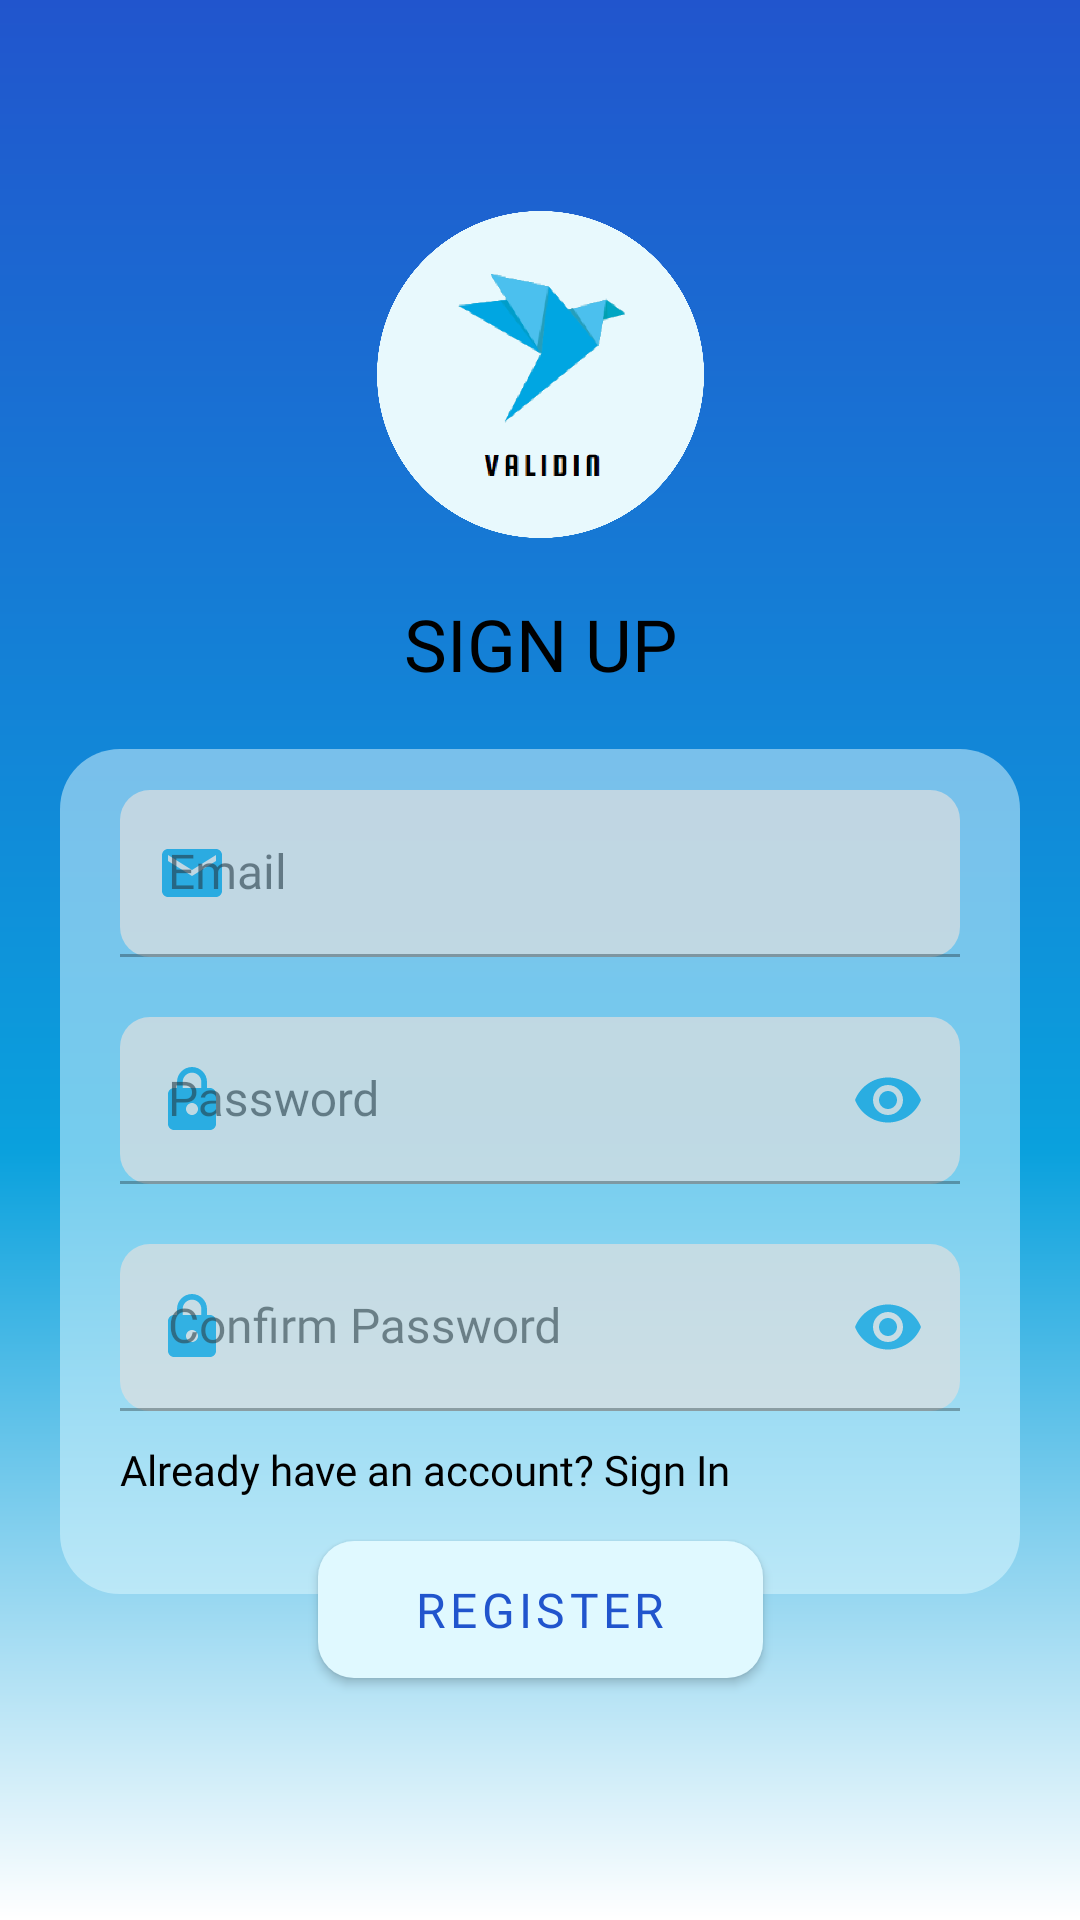

Write the Android layout XML for this screen, with the resource values it uses.
<!-- AndroidManifest.xml: application theme Theme.Validin -->
<!-- res/layout/activity_register.xml -->
<?xml version="1.0" encoding="utf-8"?>
<androidx.constraintlayout.widget.ConstraintLayout xmlns:android="http://schemas.android.com/apk/res/android"
    xmlns:app="http://schemas.android.com/apk/res-auto"
    xmlns:tools="http://schemas.android.com/tools"
    android:layout_width="match_parent"
    android:layout_height="match_parent"
    tools:context=".presentation.view.auth.RegisterActivity"
    android:background="@drawable/gradient_background">

    <androidx.constraintlayout.widget.Guideline
        android:id="@+id/login_guide1"
        android:layout_width="wrap_content"
        android:layout_height="wrap_content"
        android:orientation="horizontal"
        app:layout_constraintGuide_percent="0.11" />

    <androidx.constraintlayout.widget.Guideline
        android:id="@+id/login_guide2"
        android:layout_width="wrap_content"
        android:layout_height="wrap_content"
        android:orientation="horizontal"
        app:layout_constraintGuide_percent="0.28" />

    <androidx.constraintlayout.widget.Guideline
        android:id="@+id/login_guide3"
        android:layout_width="wrap_content"
        android:layout_height="wrap_content"
        android:orientation="horizontal"
        app:layout_constraintGuide_percent="0.39" />


    <androidx.constraintlayout.widget.Guideline
        android:id="@+id/login_guide5"
        android:layout_width="wrap_content"
        android:layout_height="wrap_content"
        android:orientation="horizontal"
        app:layout_constraintGuide_percent="0.83" />

    <androidx.constraintlayout.widget.Guideline
        android:id="@+id/login_guide6"
        android:layout_width="wrap_content"
        android:layout_height="wrap_content"
        android:orientation="horizontal"
        app:layout_constraintGuide_percent="0.77" />



    <ImageView
        android:id="@+id/iv_logo"
        android:layout_width="0dp"
        android:layout_height="0dp"
        app:layout_constraintDimensionRatio="1:1"
        android:contentDescription="@string/logo_image"
        android:src="@drawable/logo_app"
        app:layout_constraintEnd_toEndOf="parent"
        app:layout_constraintStart_toStartOf="parent"
        app:layout_constraintTop_toTopOf="@id/login_guide1"
        app:layout_constraintBottom_toBottomOf="@id/login_guide2"/>

    <TextView
        android:id="@+id/tv_signup"
        android:layout_width="wrap_content"
        android:layout_height="wrap_content"
        android:text="@string/sign_up"
        android:textAppearance="@style/sign_in"
        app:layout_constraintEnd_toEndOf="@+id/iv_logo"
        app:layout_constraintStart_toStartOf="@+id/iv_logo"
        app:layout_constraintTop_toBottomOf="@+id/iv_logo"
        app:layout_constraintBottom_toBottomOf="@id/login_guide3"/>

    <View
        android:id="@+id/container_regist"
        android:layout_width="0dp"
        android:layout_height="0dp"
        app:layout_constraintDimensionRatio="1:0.88"
        android:layout_alignParentStart="true"
        android:layout_alignParentTop="true"
        android:alpha="0.5"
        android:background="@drawable/container_login"
        app:layout_constraintEnd_toEndOf="parent"
        app:layout_constraintStart_toStartOf="parent"
        app:layout_constraintTop_toBottomOf="@id/login_guide3"
        app:layout_constraintBottom_toBottomOf="@id/login_guide5"/>

    <com.google.android.material.textfield.TextInputLayout
        android:id="@+id/et_email_layout"
        android:layout_width="0dp"
        android:layout_height="wrap_content"
        android:layout_marginTop="20dp"
        android:layout_marginHorizontal="20dp"
        android:alpha="0.7"
        app:boxCornerRadiusBottomEnd="10dp"
        app:boxCornerRadiusBottomStart="10dp"
        app:boxCornerRadiusTopEnd="10dp"
        app:boxCornerRadiusTopStart="10dp"
        app:layout_constraintEnd_toEndOf="@+id/container_regist"
        app:layout_constraintStart_toStartOf="@+id/container_regist"
        app:layout_constraintBottom_toTopOf="@id/et_password_layout"
        app:layout_constraintTop_toTopOf="@+id/container_regist"
        app:startIconDrawable="@drawable/ic_email"
        app:startIconTint="@color/light_blue_back">

        <com.google.android.material.textfield.TextInputEditText
            android:id="@+id/et_email_field"
            android:layout_width="match_parent"
            android:textAppearance="@style/text_input"
            android:layout_height="wrap_content"
            android:hint="@string/email" />
    </com.google.android.material.textfield.TextInputLayout>

    <com.google.android.material.textfield.TextInputLayout
        android:id="@+id/et_password_layout"
        android:layout_width="0dp"
        android:layout_height="wrap_content"
        android:alpha="0.7"
        app:boxCornerRadiusBottomEnd="10dp"
        app:boxCornerRadiusBottomStart="10dp"
        app:boxCornerRadiusTopEnd="10dp"
        android:layout_marginTop="20dp"
        app:boxCornerRadiusTopStart="10dp"
        app:layout_constraintTop_toBottomOf="@id/et_email_layout"
        app:layout_constraintBottom_toTopOf="@id/et_confirmpassword_layout"
        app:layout_constraintEnd_toEndOf="@+id/et_email_layout"
        app:layout_constraintStart_toStartOf="@+id/et_email_layout"
        app:startIconDrawable="@drawable/ic_lock"
        app:passwordToggleEnabled="true"
        app:passwordToggleTint="@color/light_blue_back"
        app:startIconTint="@color/light_blue_back">

        <com.google.android.material.textfield.TextInputEditText
            android:id="@+id/et_password_field"
            android:layout_width="match_parent"
            android:textAppearance="@style/text_input"
            android:layout_height="wrap_content"
            android:inputType="textPassword"
            app:passwordToggleEnabled="true"
            android:hint="@string/password" />
    </com.google.android.material.textfield.TextInputLayout>

    <com.google.android.material.textfield.TextInputLayout
        android:id="@+id/et_confirmpassword_layout"
        android:layout_width="0dp"
        android:layout_height="wrap_content"
        android:alpha="0.7"
        app:boxCornerRadiusBottomEnd="10dp"
        app:boxCornerRadiusBottomStart="10dp"
        app:boxCornerRadiusTopEnd="10dp"
        android:layout_marginTop="20dp"
        app:boxCornerRadiusTopStart="10dp"
        app:layout_constraintTop_toBottomOf="@id/et_password_layout"
        app:layout_constraintEnd_toEndOf="@+id/et_password_layout"
        app:layout_constraintStart_toStartOf="@+id/et_password_layout"
        app:layout_constraintBottom_toTopOf="@id/tv_register"
        app:startIconDrawable="@drawable/ic_lock"
        app:passwordToggleEnabled="true"
        app:passwordToggleTint="@color/light_blue_back"
        app:startIconTint="@color/light_blue_back">

        <com.google.android.material.textfield.TextInputEditText
            android:id="@+id/et_confirmpassword_field"
            android:layout_width="match_parent"
            android:layout_height="wrap_content"
            android:hint="@string/confirm_password"
            android:textAppearance="@style/text_input"
            android:inputType="textPassword"
            app:passwordToggleEnabled="true"/>
    </com.google.android.material.textfield.TextInputLayout>

    <Button
        android:id="@+id/btn_regist"
        style="@style/button_signinup"
        android:layout_width="wrap_content"
        android:layout_height="wrap_content"
        android:text="@string/register"
        app:layout_constraintEnd_toEndOf="@+id/container_regist"
        app:layout_constraintStart_toStartOf="@+id/container_regist"
        app:layout_constraintTop_toBottomOf="@+id/container_regist"/>

    <TextView
        android:id="@+id/tv_register"
        android:layout_width="wrap_content"
        android:layout_height="wrap_content"
        android:layout_marginTop="10dp"
        android:fontFamily="@font/opensans_bold"
        android:text="@string/tv_signin"
        android:textSize="14sp"
        app:layout_constraintBottom_toTopOf="@id/login_guide6"
        app:layout_constraintStart_toStartOf="@+id/et_confirmpassword_layout"
        app:layout_constraintTop_toBottomOf="@+id/et_confirmpassword_layout" />


</androidx.constraintlayout.widget.ConstraintLayout>
<!-- resources referenced by this layout -->
<resources>
  <color name="light_blue_back">#0AA1DD</color>
  <!-- drawable container_login (drawable) -->
  <?xml version="1.0" encoding="utf-8"?>
  <shape xmlns:android="http://schemas.android.com/apk/res/android"
      android:shape="rectangle">
      <solid android:color="@color/light_blue_container"/>
      <corners android:radius="20dp"/>
  
  
  </shape>
  <!-- drawable gradient_background (drawable) -->
  <?xml version="1.0" encoding="utf-8"?>
  <shape xmlns:android="http://schemas.android.com/apk/res/android"
      android:shape="rectangle">
      <gradient
          android:startColor="@color/blue_back"
          android:centerColor="@color/light_blue_back"
          android:endColor="@color/white"
          android:centerX="0.6"
          android:angle="270"
          android:type="linear"/>
  </shape>
  <!-- drawable ic_email (drawable) -->
  <vector android:height="24dp" android:tint="#1BA0E2"
      android:viewportHeight="24" android:viewportWidth="24"
      android:width="24dp" xmlns:android="http://schemas.android.com/apk/res/android">
      <path android:fillColor="@android:color/white" android:pathData="M20,4L4,4c-1.1,0 -1.99,0.9 -1.99,2L2,18c0,1.1 0.9,2 2,2h16c1.1,0 2,-0.9 2,-2L22,6c0,-1.1 -0.9,-2 -2,-2zM20,8l-8,5 -8,-5L4,6l8,5 8,-5v2z"/>
  </vector>
  <!-- drawable ic_lock (drawable) -->
  <vector android:height="24dp" android:tint="#1BA0E2"
      android:viewportHeight="24" android:viewportWidth="24"
      android:width="24dp" xmlns:android="http://schemas.android.com/apk/res/android">
      <path android:fillColor="@android:color/white" android:pathData="M18,8h-1L17,6c0,-2.76 -2.24,-5 -5,-5S7,3.24 7,6v2L6,8c-1.1,0 -2,0.9 -2,2v10c0,1.1 0.9,2 2,2h12c1.1,0 2,-0.9 2,-2L20,10c0,-1.1 -0.9,-2 -2,-2zM12,17c-1.1,0 -2,-0.9 -2,-2s0.9,-2 2,-2 2,0.9 2,2 -0.9,2 -2,2zM15.1,8L8.9,8L8.9,6c0,-1.71 1.39,-3.1 3.1,-3.1 1.71,0 3.1,1.39 3.1,3.1v2z"/>
  </vector>
  <string name="confirm_password">Confirm Password</string>
  <string name="email">Email</string>
  <string name="logo_image">logo image</string>
  <string name="password">Password</string>
  <string name="register">REGISTER</string>
  <string name="sign_up">SIGN UP</string>
  <string name="tv_signin">Already have an account? Sign In</string>
  <style name="sign_in">
          <item name="android:textSize">
              24sp
          </item>
          <item name="android:textColor">
              #FFFFFF
          </item>
          <item name="android:fontFamily">
              @font/opensans_bold
          </item>
      </style>
  <style name="text_input">
          <item name="android:textSize">
              16sp
          </item>
          <item name="android:textColor">
              #FFFFFF
          </item>
          <item name="android:fontFamily">
              @font/opensans_regular
          </item>
      </style>
  <style name="Theme.Validin" parent="Theme.MaterialComponents.DayNight.DarkActionBar">
          
          <item name="colorPrimary">@color/light_blue_container</item>
          <item name="colorPrimaryVariant">@color/blue_back</item>
          <item name="colorOnPrimary">@color/black</item>
          
          <item name="colorSecondary">@color/white</item>
          <item name="colorSecondaryVariant">@color/teal_700</item>
          <item name="colorOnSecondary">@color/black</item>
          
          <item name="android:statusBarColor" tools:targetApi="l">?attr/colorPrimary</item>
          
          <item name="android:textColor">@color/black</item>
      </style>
  <color name="light_blue_container">#E0F9FF</color>
  <color name="blue_back">#2155CD</color>
  <color name="white">#FFFFFFFF</color>
  <color name="black">#FF000000</color>
  <color name="teal_700">#FF018786</color>
</resources>
